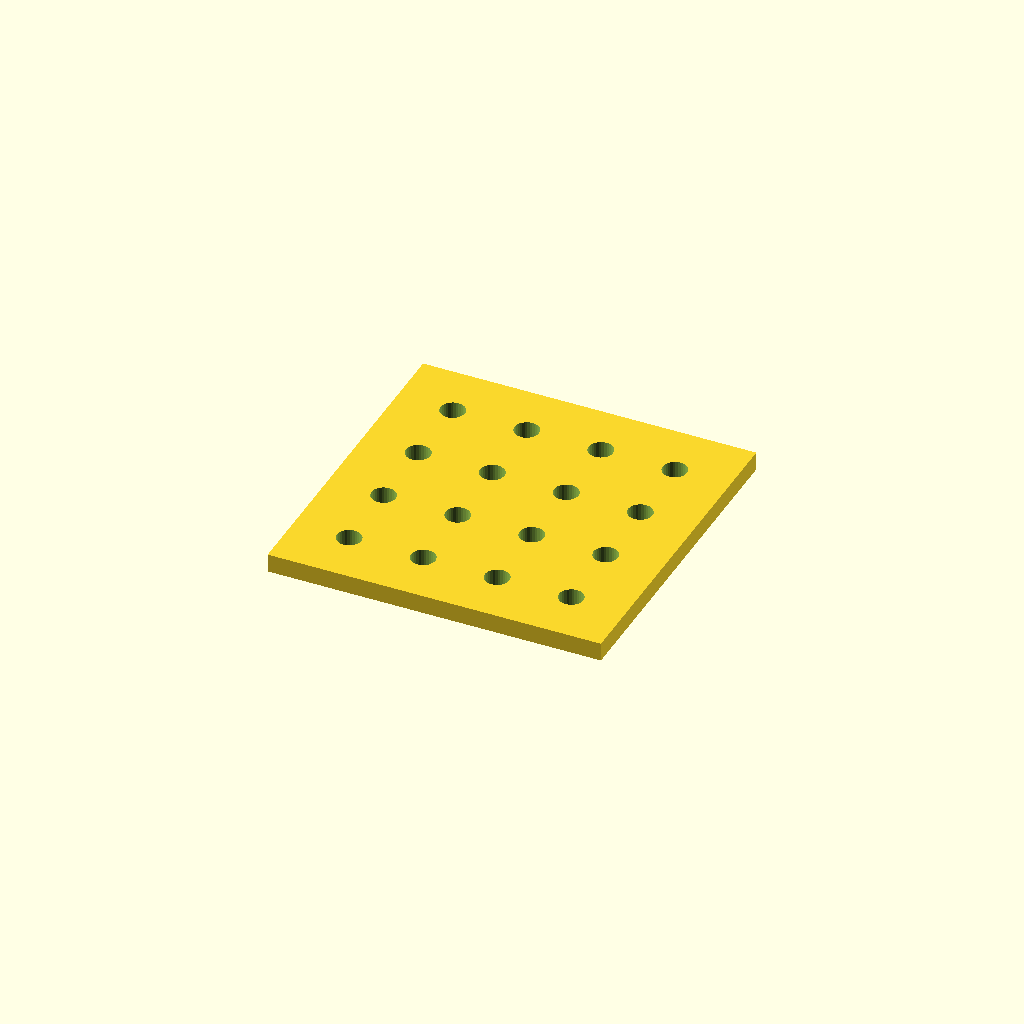
Cell 1: the model at its default parameters.
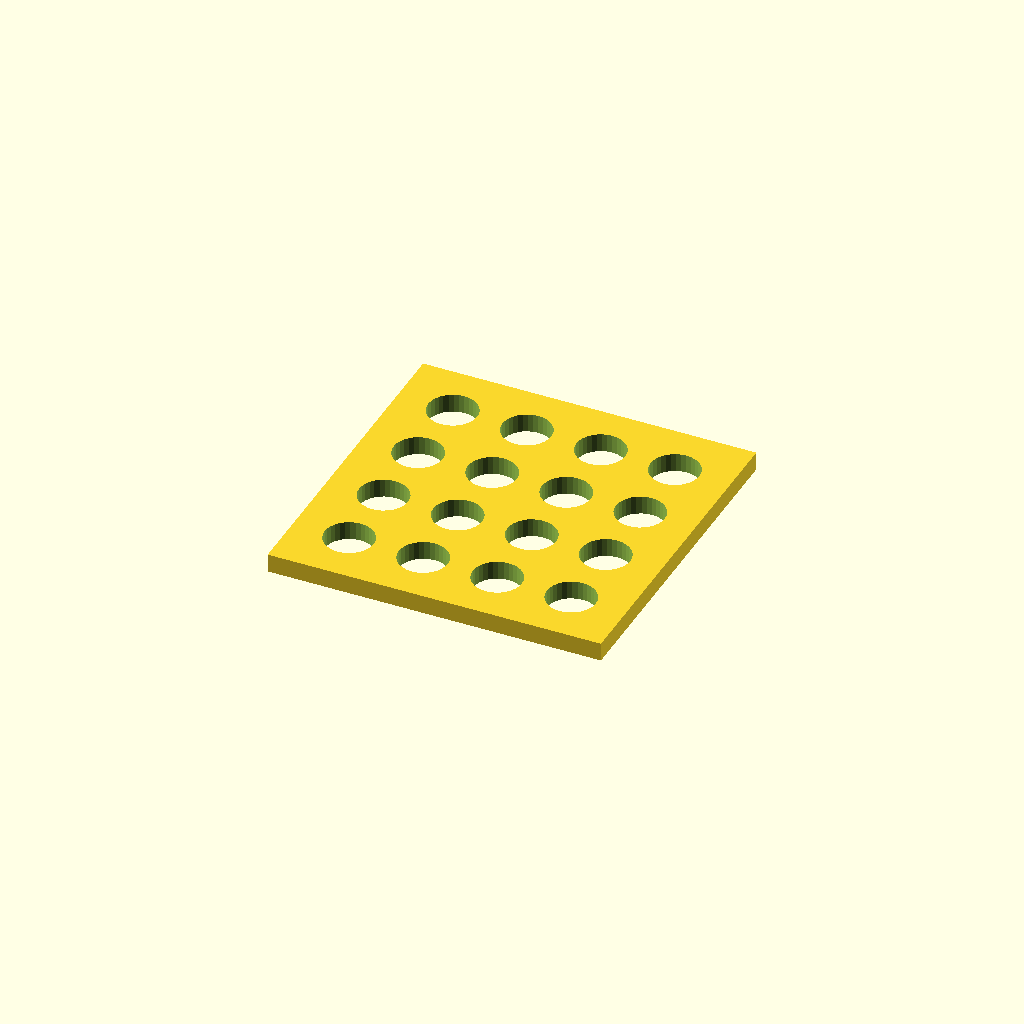
Cell 2: hole_d = 13.2 (everything else at default).
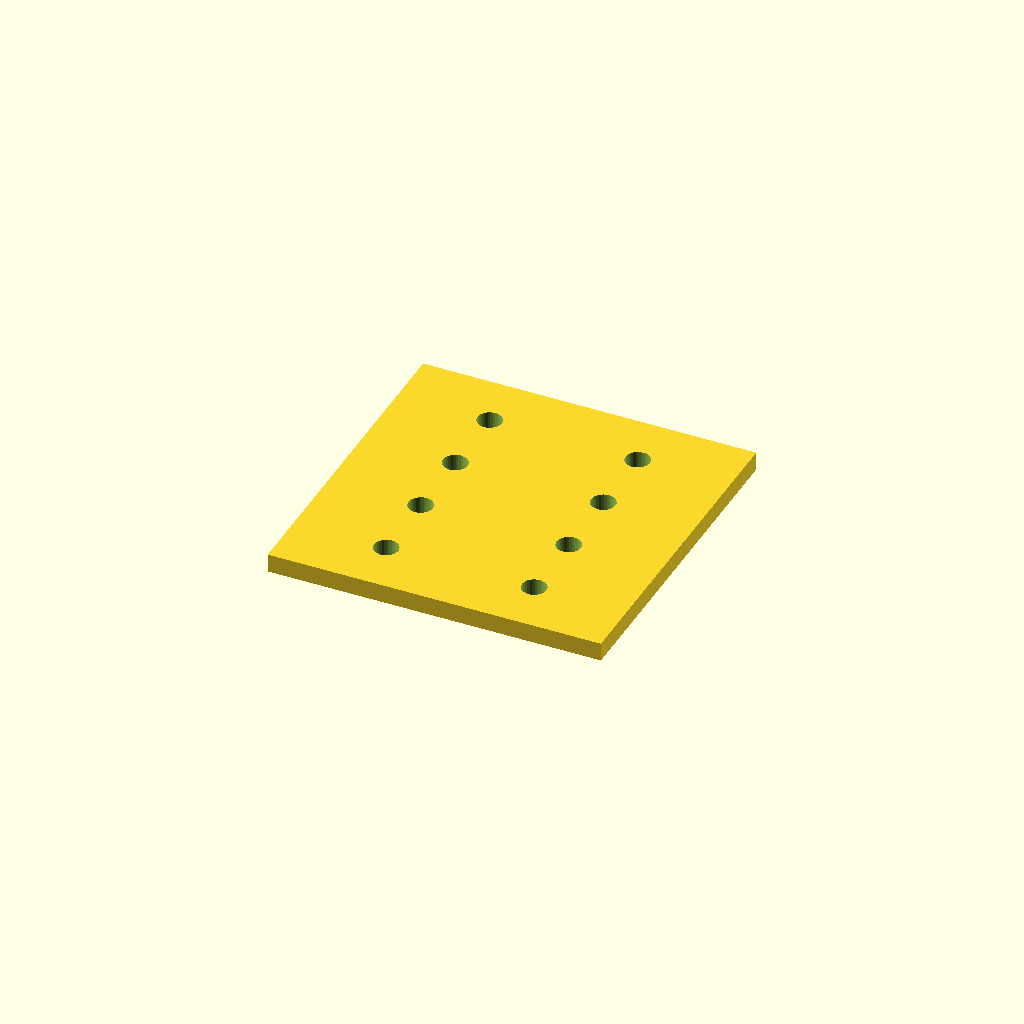
Cell 3: pitch_x = 40 (everything else at default).
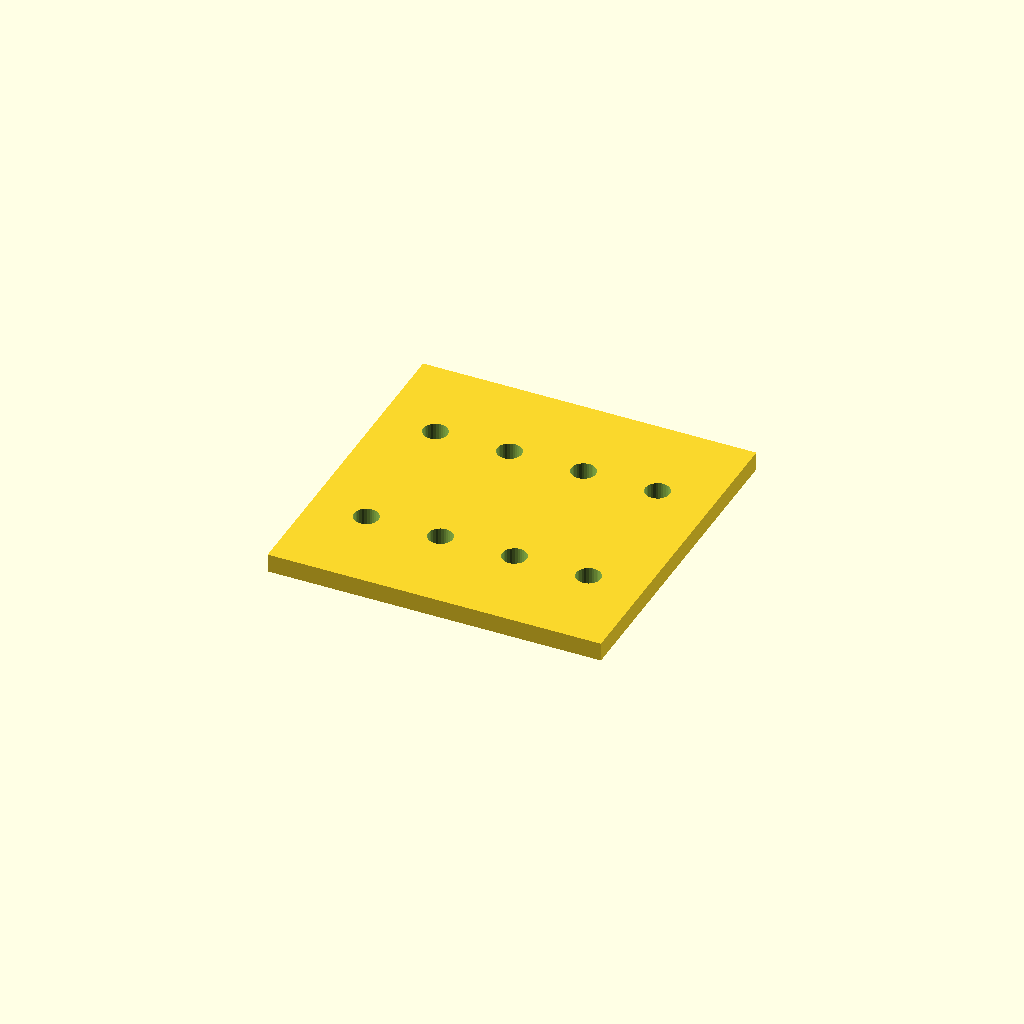
Cell 4: pitch_y = 40 (everything else at default).
All cells are drawn from one camera (rotation 55°, 0°, 25°, orthographic, colour scheme Cornfield), so only the parameter changes between them.
Source of the model, optional_data/data/place1/perfpanels/part_0087.scad:
$fn = 32;

// ----------------------------------------------------------------------
// Perforated panel 90 x 90 x 5
// 4 x 4 Ø6.6 holes, grid layout
// ----------------------------------------------------------------------

// --- parameters (mm) ---
panel = [90, 90, 5];  // overall size (x, y, z)
hole_d = 6.6;         // hole diameter
pitch_x = 20;         // hole pitch along X
pitch_y = 20;         // hole pitch along Y

// --- derived feature positions (mm) ---
margin = hole_d / 2 + 2;            // = 5.3   clearance from the panel edge
cols = floor((panel[0] - 2 * margin) / pitch_x) + 1;  // = 4   how many columns fit in X
rows = floor((panel[1] - 2 * margin) / pitch_y) + 1;  // = 4   how many rows fit in Y
span_x = (cols - 1) * pitch_x + 0;  // = 60   width of the field
span_y = (rows - 1) * pitch_y;      // = 60   height of the field
origin_x = -span_x / 2;             // = -30   X of the first hole
origin_y = -span_y / 2;             // = -30   Y of the first row
holes = rows * cols;                // = 16   holes in total
feature_centers = [
  [origin_x + 0 * pitch_x, origin_y + 0 * pitch_y],
  [origin_x + 1 * pitch_x, origin_y + 0 * pitch_y],
  [origin_x + 2 * pitch_x, origin_y + 0 * pitch_y],
  [origin_x + 3 * pitch_x, origin_y + 0 * pitch_y],
  [origin_x + 0 * pitch_x, origin_y + 1 * pitch_y],
  [origin_x + 1 * pitch_x, origin_y + 1 * pitch_y],
  [origin_x + 2 * pitch_x, origin_y + 1 * pitch_y],
  [origin_x + 3 * pitch_x, origin_y + 1 * pitch_y],
  [origin_x + 0 * pitch_x, origin_y + 2 * pitch_y],
  [origin_x + 1 * pitch_x, origin_y + 2 * pitch_y],
  [origin_x + 2 * pitch_x, origin_y + 2 * pitch_y],
  [origin_x + 3 * pitch_x, origin_y + 2 * pitch_y],
  [origin_x + 0 * pitch_x, origin_y + 3 * pitch_y],
  [origin_x + 1 * pitch_x, origin_y + 3 * pitch_y],
  [origin_x + 2 * pitch_x, origin_y + 3 * pitch_y],
  [origin_x + 3 * pitch_x, origin_y + 3 * pitch_y]
];   // hole centres, used verbatim by the cutter loop

// panel outline, every hole through
difference() {
  cube(panel, center = true);
  for (centre = feature_centers)
    translate([centre[0], centre[1], 0])
      cylinder(d = hole_d, h = panel[2] + 2, center = true);
}
Parameter table extracted from the source (name, type, default, range or options):
panel: vector, default [90, 90, 5]
hole_d: number, default 6.6
pitch_x: number, default 20
pitch_y: number, default 20
